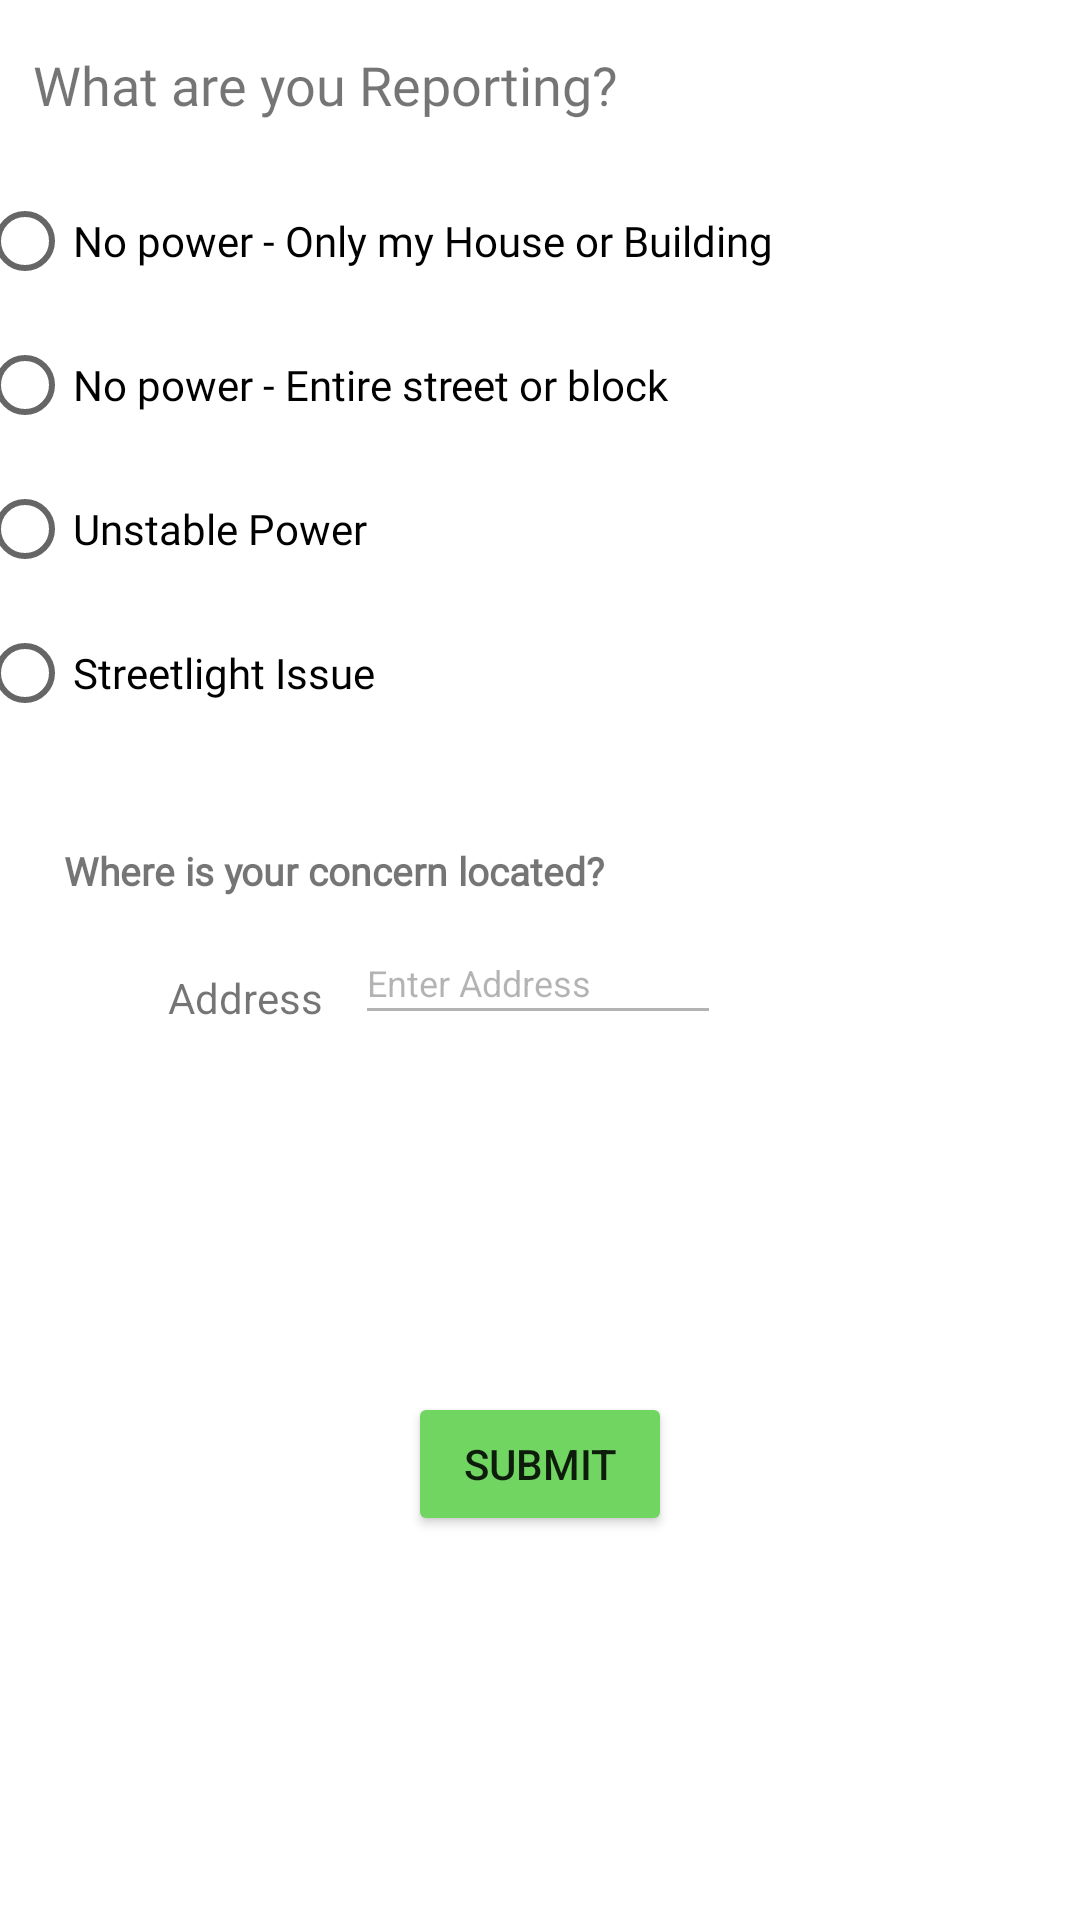

Android layout source for this screen:
<!-- AndroidManifest.xml: application theme Theme.Alertifyapp -->
<!-- res/layout/report_outage.xml -->
<?xml version="1.0" encoding="utf-8"?>
<androidx.constraintlayout.widget.ConstraintLayout xmlns:android="http://schemas.android.com/apk/res/android"
    xmlns:app="http://schemas.android.com/apk/res-auto"
    xmlns:tools="http://schemas.android.com/tools"
    android:layout_width="match_parent"
    tools:context=".ReportOutage"
    android:layout_height="match_parent">

    <TextView
        android:id="@+id/report_title"
        android:layout_width="wrap_content"
        android:layout_height="wrap_content"
        android:layout_marginTop="16dp"
        android:fontFamily="@font/adlam_display"
        android:text="What are you Reporting?"
        android:textSize="18dp"
        app:layout_constraintBottom_toTopOf="@+id/radio_reports"
        app:layout_constraintEnd_toEndOf="parent"
        app:layout_constraintHorizontal_bias="0.066"
        app:layout_constraintStart_toStartOf="parent"
        app:layout_constraintTop_toTopOf="parent" />

    <RadioGroup
        android:id="@+id/radio_reports"
        android:layout_width="376dp"
        android:layout_height="225dp"
        android:layout_marginTop="16dp"
        app:layout_constraintEnd_toEndOf="parent"
        app:layout_constraintStart_toStartOf="parent"
        app:layout_constraintTop_toBottomOf="@+id/report_title">

        <RadioButton
            android:id="@+id/radioButton2"
            android:layout_width="match_parent"
            android:layout_height="wrap_content"
            android:fontFamily="@font/adlam_display"
            android:text="No power - Only my House or Building" />

        <RadioButton
            android:id="@+id/radioButton3"
            android:layout_width="match_parent"
            android:layout_height="wrap_content"
            android:fontFamily="@font/adlam_display"
            android:text="No power - Entire street or block" />

        <RadioButton
            android:id="@+id/radioButton"
            android:layout_width="match_parent"
            android:layout_height="wrap_content"
            android:fontFamily="@font/adlam_display"
            android:text="Unstable Power" />

        <RadioButton
            android:id="@+id/radioButton4"
            android:layout_width="match_parent"
            android:layout_height="wrap_content"
            android:fontFamily="@font/adlam_display"
            android:text="Streetlight Issue" />

    </RadioGroup>

    <TextView
        android:id="@+id/address_location_question"
        android:layout_width="wrap_content"
        android:layout_height="wrap_content"
        android:fontFamily="@font/adlam_display"
        android:text="Where is your concern located?"
        android:textSize="13dp"
        android:textStyle="bold"
        app:layout_constraintEnd_toEndOf="parent"
        app:layout_constraintHorizontal_bias="0.119"
        app:layout_constraintStart_toStartOf="parent"
        app:layout_constraintTop_toBottomOf="@+id/radio_reports" />

    <TextView
        android:id="@+id/address_location"
        android:layout_width="wrap_content"
        android:layout_height="wrap_content"
        android:layout_marginStart="56dp"
        android:layout_marginTop="24dp"
        android:text="Address"
        app:layout_constraintBottom_toBottomOf="parent"
        app:layout_constraintStart_toStartOf="parent"
        app:layout_constraintTop_toBottomOf="@+id/address_location_question"
        app:layout_constraintVertical_bias="0.0" />

    <EditText
        android:id="@+id/enter_address"
        android:layout_width="122dp"
        android:layout_height="38dp"
        android:layout_marginTop="8dp"
        android:alpha="0.5"
        android:hint="Enter Address"
        android:textSize="12dp"
        app:layout_constraintBottom_toTopOf="@+id/submit_button"
        app:layout_constraintEnd_toEndOf="parent"
        app:layout_constraintHorizontal_bias="0.082"
        app:layout_constraintStart_toEndOf="@+id/address_location"
        app:layout_constraintTop_toBottomOf="@+id/address_location_question"
        app:layout_constraintVertical_bias="0.0" />

    <Button
        android:id="@+id/submit_button"
        android:layout_width="wrap_content"
        android:layout_height="wrap_content"
        android:alpha="2"
        android:backgroundTint="#70d561"
        android:text="Submit"
        app:layout_constraintBottom_toBottomOf="parent"
        app:layout_constraintEnd_toEndOf="parent"
        app:layout_constraintStart_toStartOf="parent"
        app:layout_constraintTop_toTopOf="parent"
        app:layout_constraintVertical_bias="0.784" />


</androidx.constraintlayout.widget.ConstraintLayout>
<!-- resources referenced by this layout -->
<resources>
  <style name="Theme.Alertifyapp" parent="Base.Theme.Alertifyapp" />
  <style name="Base.Theme.Alertifyapp" parent="Theme.MaterialComponents.DayNight.NoActionBar">
          
          <item name="colorPrimary">@color/black</item>
          <item name="colorPrimaryVariant">@color/black</item>
          <item name="android:statusBarColor">@color/black</item>
      </style>
  <color name="black">#FF000000</color>
</resources>
